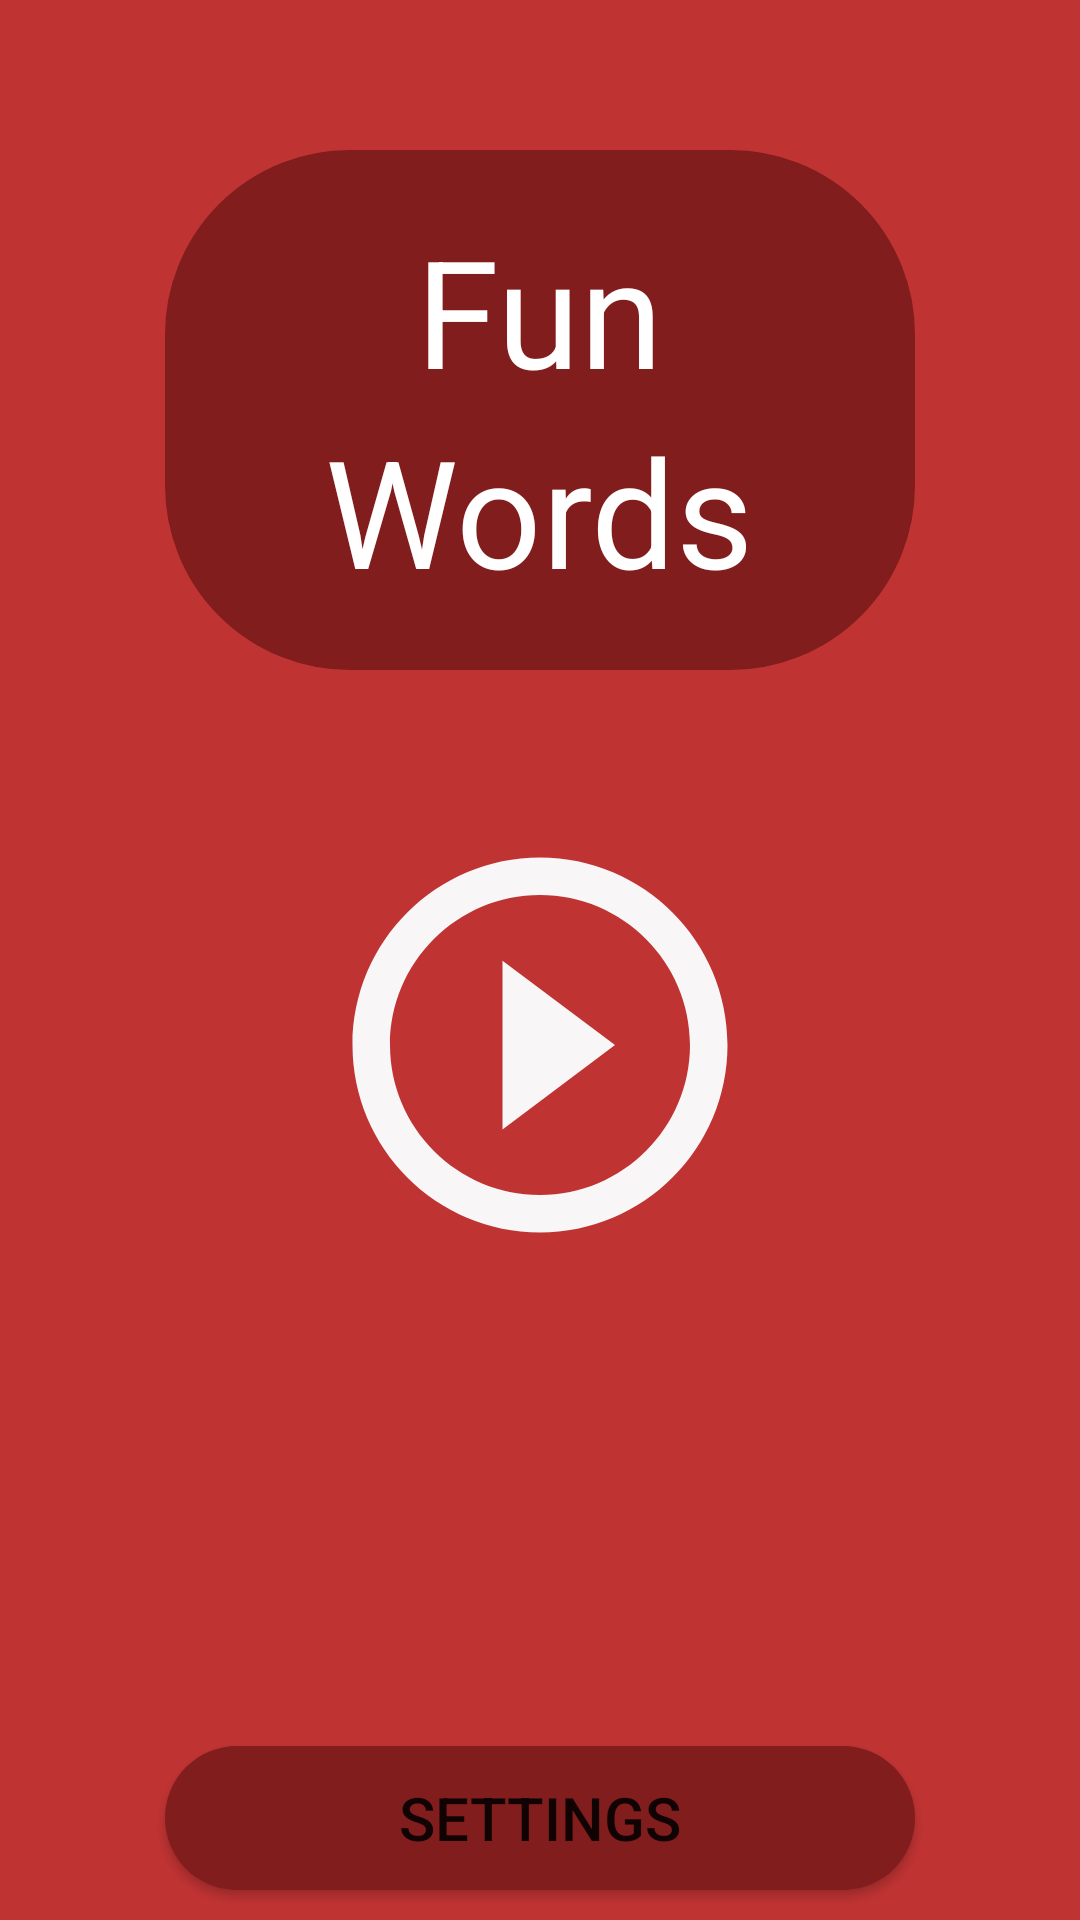

Produce the Android XML layout that renders to this screen, including the resource entries it uses.
<!-- AndroidManifest.xml: application theme Theme.FunWords -->
<!-- res/layout/activity_game.xml -->
<?xml version="1.0" encoding="utf-8"?>
<RelativeLayout xmlns:android="http://schemas.android.com/apk/res/android"
    xmlns:app="http://schemas.android.com/apk/res-auto"
    xmlns:tools="http://schemas.android.com/tools"
    android:layout_width="match_parent"
    android:layout_height="match_parent"
    android:orientation="vertical"
    android:background="@color/screenColor"
    tools:context=".MainActivity">

    <LinearLayout
        android:id="@+id/layout1"
        android:layout_width="250dp"
        android:layout_height="wrap_content"
        android:layout_centerHorizontal="true"
        android:layout_marginTop="50dp"
        android:background="@drawable/round_layout"
        android:orientation="vertical"
        android:padding="20dp">

        <TextView
            android:layout_width="wrap_content"
            android:layout_height="wrap_content"
            android:layout_gravity="center"
            android:text="Fun"
            android:textColor="@color/white"
            android:textSize="50dp" />

        <TextView
            android:layout_width="wrap_content"
            android:layout_height="wrap_content"
            android:layout_gravity="center"
            android:text="Words"
            android:textColor="@color/white"
            android:textSize="50dp" />
    </LinearLayout>

    <ImageView
        android:id="@+id/playImage"
        android:layout_width="150dp"
        android:layout_height="150dp"
        android:layout_below="@+id/layout1"
        android:layout_centerHorizontal="true"
        android:layout_gravity="center"
        android:layout_marginTop="50dp"
        app:srcCompat="@drawable/ic_baseline_play_circle_outline_24"
        tools:ignore="VectorDrawableCompat" />

    <Button
        android:id="@+id/settingBtn"
        android:layout_width="250dp"
        android:layout_height="wrap_content"
        android:layout_alignParentBottom="true"
        android:layout_centerHorizontal="true"
        android:layout_gravity="center"
        android:layout_marginTop="50dp"
        android:layout_marginBottom="10dp"
        android:background="@drawable/button_shape"
        android:orientation="vertical"
        android:padding="10dp"
        android:text="Settings"
        android:textSize="20dp"
        app:backgroundTint="@color/shadowColor" />


</RelativeLayout>
<!-- resources referenced by this layout -->
<resources>
  <color name="screenColor">#C03333</color>
  <color name="shadowColor">#811D1D</color>
  <color name="white">#FFFFFFFF</color>
  <!-- drawable button_shape (drawable) -->
  <?xml version="1.0" encoding="utf-8"?>
  <shape xmlns:android="http://schemas.android.com/apk/res/android">
      <corners  android:radius="50dp"/>
      <solid android:color="@color/shadowColor"></solid>
  </shape>
  <!-- drawable ic_baseline_play_circle_outline_24 (drawable) -->
  <vector android:height="24dp" android:tint="#F8F6F6"
      android:viewportHeight="24" android:viewportWidth="24"
      android:width="24dp" xmlns:android="http://schemas.android.com/apk/res/android">
      <path android:fillColor="@android:color/white" android:pathData="M10,16.5l6,-4.5 -6,-4.5v9zM12,2C6.48,2 2,6.48 2,12s4.48,10 10,10 10,-4.48 10,-10S17.52,2 12,2zM12,20c-4.41,0 -8,-3.59 -8,-8s3.59,-8 8,-8 8,3.59 8,8 -3.59,8 -8,8z"/>
  </vector>
  <!-- drawable round_layout (drawable) -->
  <?xml version="1.0" encoding="UTF-8"?>
  <shape xmlns:android="http://schemas.android.com/apk/res/android">
      <solid android:color="@color/shadowColor"/>
      <stroke android:width="3dp" android:color="@color/shadowColor" />
      <corners android:radius="60dp"/>
      <padding android:left="0dp" android:top="0dp" android:right="0dp" android:bottom="0dp" />
  </shape>
  <style name="Theme.FunWords" parent="Theme.MaterialComponents.DayNight.DarkActionBar">
          
          <item name="colorPrimary">@color/purple_500</item>
          <item name="colorPrimaryVariant">@color/purple_700</item>
          <item name="colorOnPrimary">@color/white</item>
          
          <item name="colorSecondary">@color/teal_200</item>
          <item name="colorSecondaryVariant">@color/teal_700</item>
          <item name="colorOnSecondary">@color/black</item>
          
          <item name="android:statusBarColor">?attr/colorPrimaryVariant</item>
          
      </style>
  <color name="purple_500">#FF6200EE</color>
  <color name="purple_700">#FF3700B3</color>
  <color name="teal_200">#FF03DAC5</color>
  <color name="teal_700">#FF018786</color>
  <color name="black">#FF000000</color>
</resources>
